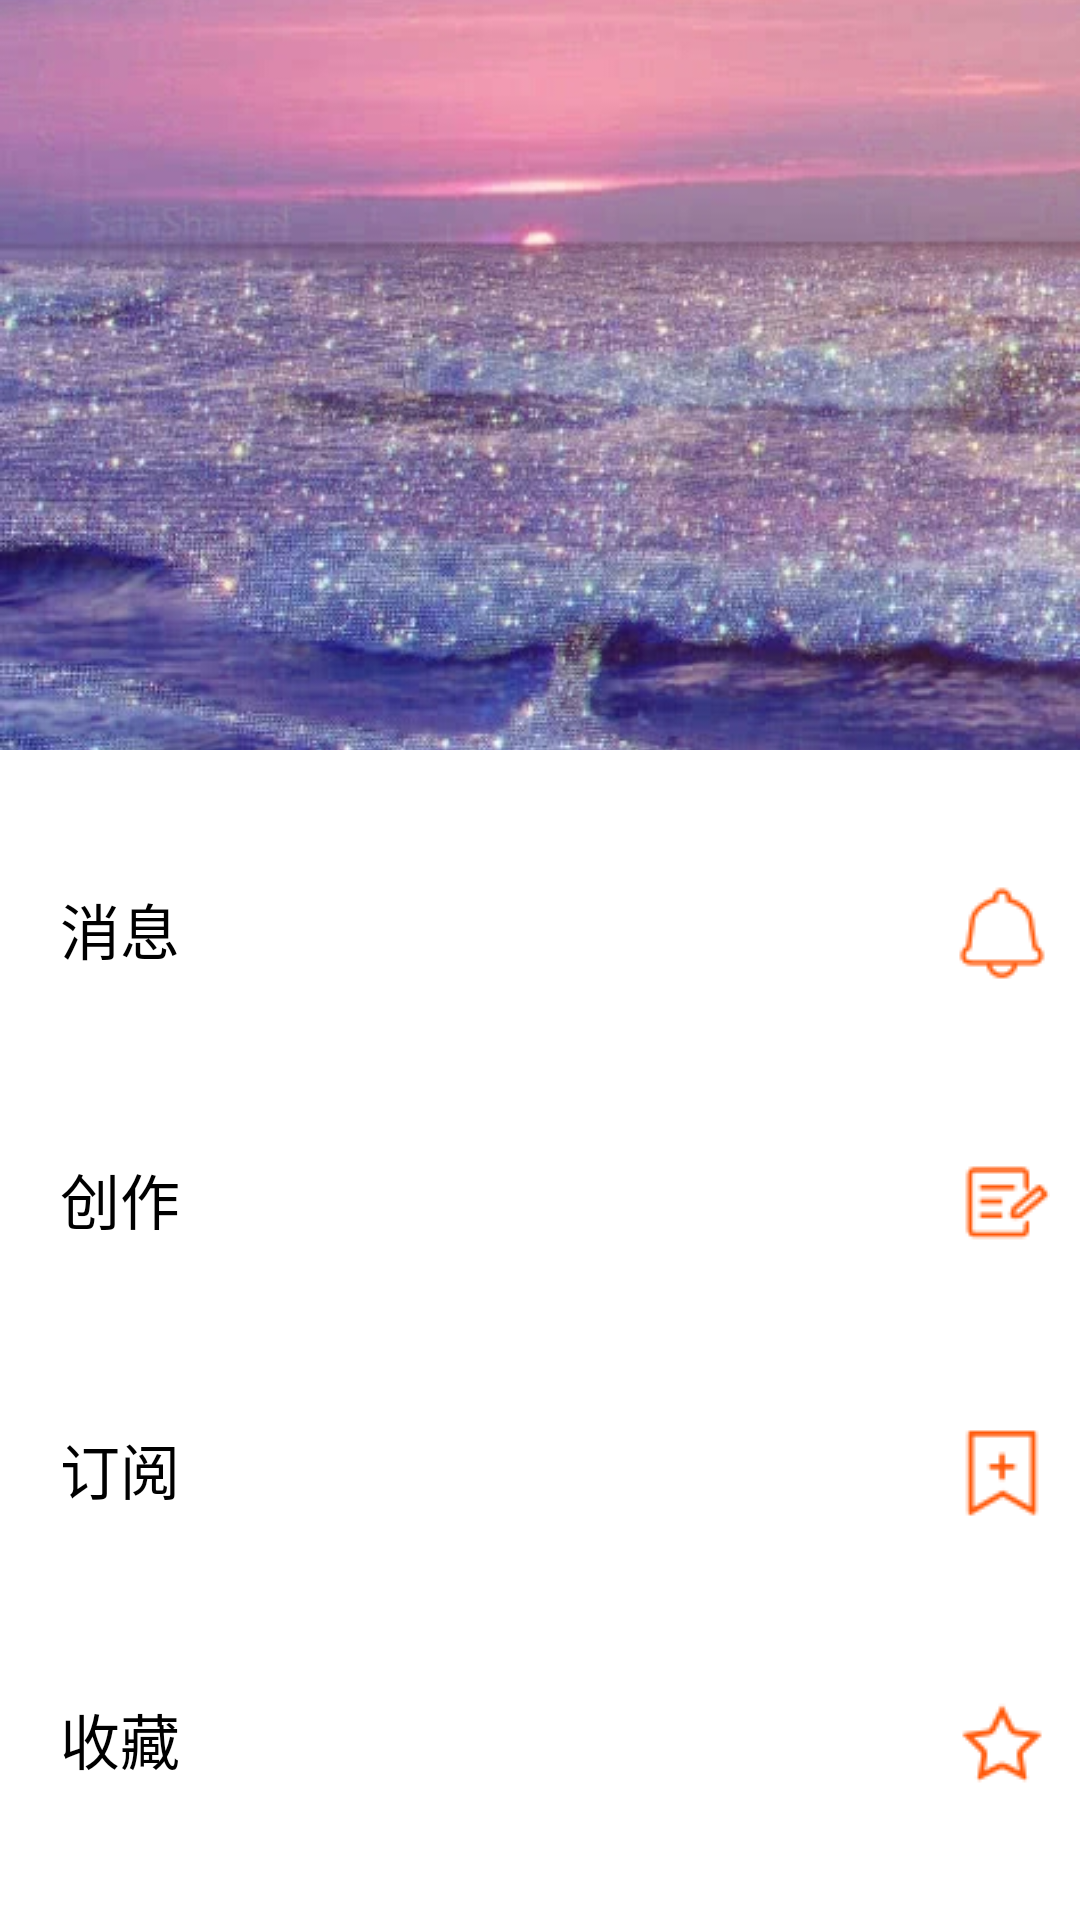

Here is an Android app screen rendered from its layout file. Give the layout XML and the strings, colors and styles it references.
<!-- AndroidManifest.xml: application theme AppTheme -->
<!-- res/layout/fragment5.xml -->
<?xml version="1.0" encoding="utf-8"?>
<android.support.design.widget.CoordinatorLayout xmlns:android="http://schemas.android.com/apk/res/android"
    xmlns:app="http://schemas.android.com/apk/res-auto"
    android:layout_width="match_parent"
    android:layout_height="match_parent"
    android:layout_marginBottom="55dp"
    android:layout_marginTop="?attr/actionBarSize"
    android:fitsSystemWindows="true">
    <android.support.design.widget.AppBarLayout
        android:id="@+id/appBar"
        android:layout_width="match_parent"
        android:layout_height="250dp"
        android:fitsSystemWindows="true">
        <android.support.design.widget.CollapsingToolbarLayout
            android:id="@+id/colapsing_toolbar"
            android:layout_width="match_parent"
            android:layout_height="match_parent"
            android:fitsSystemWindows="true"
            android:theme="@style/ThemeOverlay.AppCompat.Dark.ActionBar"
            app:contentScrim="?attr/colorPrimary"
            app:layout_scrollFlags="scroll|exitUntilCollapsed">

            <ImageView
                android:src="@drawable/bg"
                android:id="@+id/radio_image_view"
                android:layout_width="match_parent"
                android:layout_height="match_parent"
                android:fitsSystemWindows="true"
                android:scaleType="centerCrop"
                app:layout_collapseMode="parallax" />
        </android.support.design.widget.CollapsingToolbarLayout>
    </android.support.design.widget.AppBarLayout>
    <android.support.v4.widget.NestedScrollView
        app:layout_behavior="@string/appbar_scrolling_view_behavior"
        android:layout_width="match_parent"
        android:layout_height="match_parent">

    <LinearLayout
        android:layout_width="match_parent"
        android:layout_height="match_parent"
        android:background="#FFFFFF"
        android:orientation="vertical">

        <LinearLayout
            android:layout_width="match_parent"
            android:layout_height="match_parent"
            android:layout_marginTop="35dp"
            android:orientation="vertical">

            <LinearLayout
                android:id="@+id/btu_news"
                android:layout_width="match_parent"
                android:layout_height="wrap_content"
                android:layout_margin="10dp">

                <RelativeLayout
                    android:layout_width="match_parent"
                    android:layout_height="wrap_content">

                    <TextView
                        android:layout_width="wrap_content"
                        android:layout_height="70dp"
                        android:layout_alignParentLeft="true"
                        android:layout_marginLeft="10dp"
                        android:layout_weight="9"
                        android:background="#FFFFFF"
                        android:text="消息"
                        android:textColor="#000000"
                        android:textSize="20dp" />

                    <ImageView
                        android:layout_width="wrap_content"
                        android:layout_height="wrap_content"
                        android:layout_alignParentRight="true"
                        android:src="@drawable/xiaoxi" />
                </RelativeLayout>
            </LinearLayout>

            <LinearLayout
                android:id="@+id/btu_product"
                android:layout_width="match_parent"
                android:layout_height="match_parent"
                android:layout_margin="10dp">

                <RelativeLayout
                    android:layout_width="match_parent"
                    android:layout_height="wrap_content">

                    <TextView
                        android:layout_width="wrap_content"
                        android:layout_height="70dp"
                        android:layout_alignParentLeft="true"
                        android:layout_marginLeft="10dp"
                        android:background="#FFFFFF"
                        android:text="创作"
                        android:textColor="#000000"
                        android:textSize="20dp" />

                    <ImageView
                        android:layout_width="wrap_content"
                        android:layout_height="wrap_content"
                        android:layout_alignParentRight="true"
                        android:src="@drawable/shuxie" />
                </RelativeLayout>
            </LinearLayout>

            <LinearLayout
                android:id="@+id/btu_dingyue"
                android:layout_width="match_parent"
                android:layout_height="wrap_content"
                android:layout_margin="10dp">

                <RelativeLayout
                    android:layout_width="match_parent"
                    android:layout_height="wrap_content">

                    <TextView
                        android:layout_width="wrap_content"
                        android:layout_height="70dp"
                        android:layout_alignParentLeft="true"
                        android:layout_marginLeft="10dp"
                        android:background="#FFFFFF"
                        android:text="订阅"
                        android:textColor="#000000"
                        android:textSize="20dp" />

                    <ImageView
                        android:layout_width="wrap_content"
                        android:layout_height="wrap_content"
                        android:layout_alignParentRight="true"
                        android:src="@drawable/dingyue" />
                </RelativeLayout>
            </LinearLayout>

            <LinearLayout
                android:id="@+id/btu_shoucang"
                android:layout_width="match_parent"
                android:layout_height="wrap_content"
                android:layout_margin="10dp">

                <RelativeLayout
                    android:layout_width="match_parent"
                    android:layout_height="wrap_content">

                    <TextView

                        android:layout_width="wrap_content"
                        android:layout_height="70dp"
                        android:layout_alignParentLeft="true"
                        android:layout_marginLeft="10dp"
                        android:background="#FFFFFF"
                        android:text="收藏"
                        android:textColor="#000000"
                        android:textSize="20dp" />

                    <ImageView
                        android:layout_width="wrap_content"
                        android:layout_height="wrap_content"
                        android:layout_alignParentRight="true"
                        android:src="@drawable/shoucang" />
                </RelativeLayout>
            </LinearLayout>

            <LinearLayout
                android:id="@+id/btu_shezhi"
                android:layout_width="match_parent"
                android:layout_height="wrap_content"
                android:layout_margin="10dp">

                <RelativeLayout
                    android:layout_width="match_parent"
                    android:layout_height="wrap_content">

                    <TextView
                        android:layout_width="wrap_content"
                        android:layout_height="70dp"
                        android:layout_alignParentLeft="true"
                        android:layout_marginLeft="10dp"
                        android:background="#FFFFFF"
                        android:text="设置"
                        android:textColor="#000000"
                        android:textSize="20dp" />

                    <ImageView
                        android:layout_width="wrap_content"
                        android:layout_height="wrap_content"
                        android:layout_alignParentRight="true"
                        android:src="@drawable/shezhi" />
                </RelativeLayout>
            </LinearLayout>

            <LinearLayout
                android:id="@+id/btu_download"
                android:layout_width="match_parent"
                android:layout_height="match_parent"
                android:layout_margin="10dp">

                <RelativeLayout
                    android:layout_width="match_parent"
                    android:layout_height="wrap_content">

                    <TextView

                        android:layout_width="wrap_content"
                        android:layout_height="70dp"
                        android:layout_alignParentLeft="true"
                        android:layout_marginLeft="10dp"
                        android:background="#FFFFFF"
                        android:text="下载"
                        android:textColor="#000000"
                        android:textSize="20dp" />

                    <ImageView
                        android:layout_width="wrap_content"
                        android:layout_height="wrap_content"
                        android:layout_alignParentRight="true"
                        android:src="@drawable/down" />
                </RelativeLayout>
            </LinearLayout>

        </LinearLayout>


    </LinearLayout>
    </android.support.v4.widget.NestedScrollView>
</android.support.design.widget.CoordinatorLayout>
<!-- resources referenced by this layout -->
<resources>
  <!-- drawable bg: jpg bitmap (drawable, 164196 bytes) -->
  <!-- drawable dingyue: png bitmap (drawable, 1431 bytes) -->
  <!-- drawable down: png bitmap (drawable, 407 bytes) -->
  <!-- drawable shezhi: png bitmap (drawable, 4132 bytes) -->
  <!-- drawable shoucang: png bitmap (drawable, 1849 bytes) -->
  <!-- drawable shuxie: png bitmap (drawable, 1741 bytes) -->
  <!-- drawable xiaoxi: png bitmap (drawable, 1860 bytes) -->
  <style name="AppTheme" parent="Theme.AppCompat.Light.NoActionBar">
          
          <item name="colorPrimary">@color/colorPrimary</item>
          <item name="colorPrimaryDark">@color/colorPrimaryDark</item>
          <item name="colorAccent">@color/colorAccent</item>
      </style>
  <color name="colorPrimary">#FF6347</color>
  <color name="colorPrimaryDark">#FF6347</color>
  <color name="colorAccent">#FF4081</color>
</resources>
